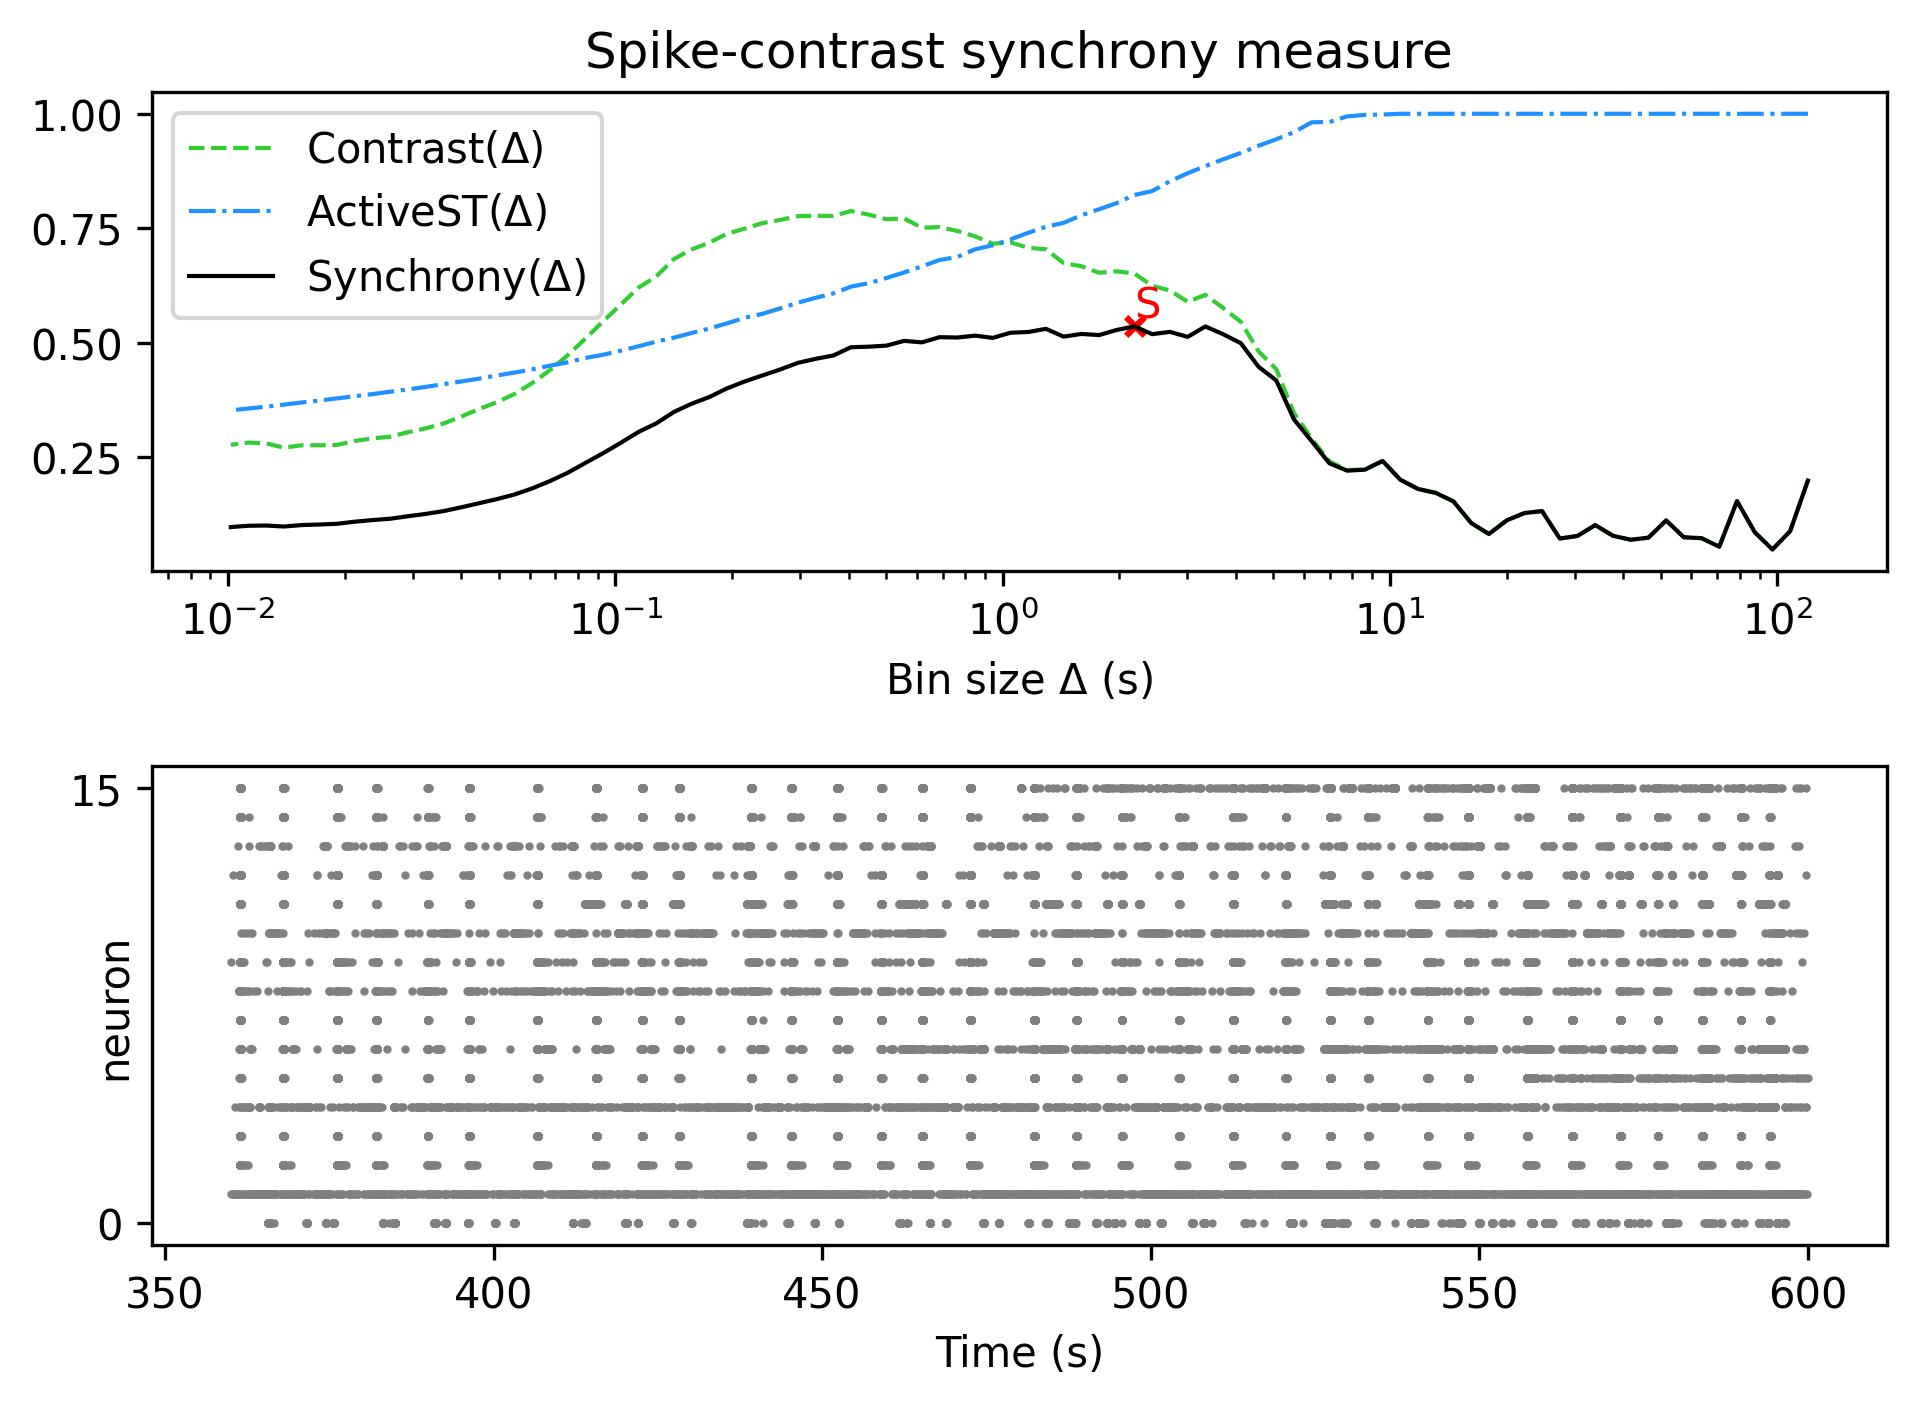

The data file committed next to this chart (first rows):
, Spike-contrast (120.0 s), Spike-contrast (108.0 s), Spike-contrast (97.2 s), Spike-contrast (87.48 s), Spike-contrast (78.732 s), Spike-contrast (70.859 s), Spike-contrast (63.773 s), Spike-contrast (57.396 s), Spike-contrast (51.656 s), Spike-contrast (46.49 s), Spike-contrast (41.841 s), Spike-contrast (37.657 s), Spike-contrast (33.892 s), Spike-contrast (30.502 s), Spike-contrast (27.452 s), Spike-contrast (24.707 s), Spike-contrast (22.236 s), Spike-contrast (20.013 s), Spike-contrast (18.011 s), Spike-contrast (16.21 s), Spike-contrast (14.589 s), Spike-contrast (13.13 s), Spike-contrast (11.817 s)
0, 0.1994, 0.08908, 0.0489, 0.08667, 0.1545, 0.055, 0.07354, 0.0756, 0.1123, 0.07469, 0.07015, 0.0788, 0.1022, 0.07853, 0.07275, 0.1327, 0.1284, 0.1123, 0.08269, 0.1067, 0.1538, 0.1725, 0.181
